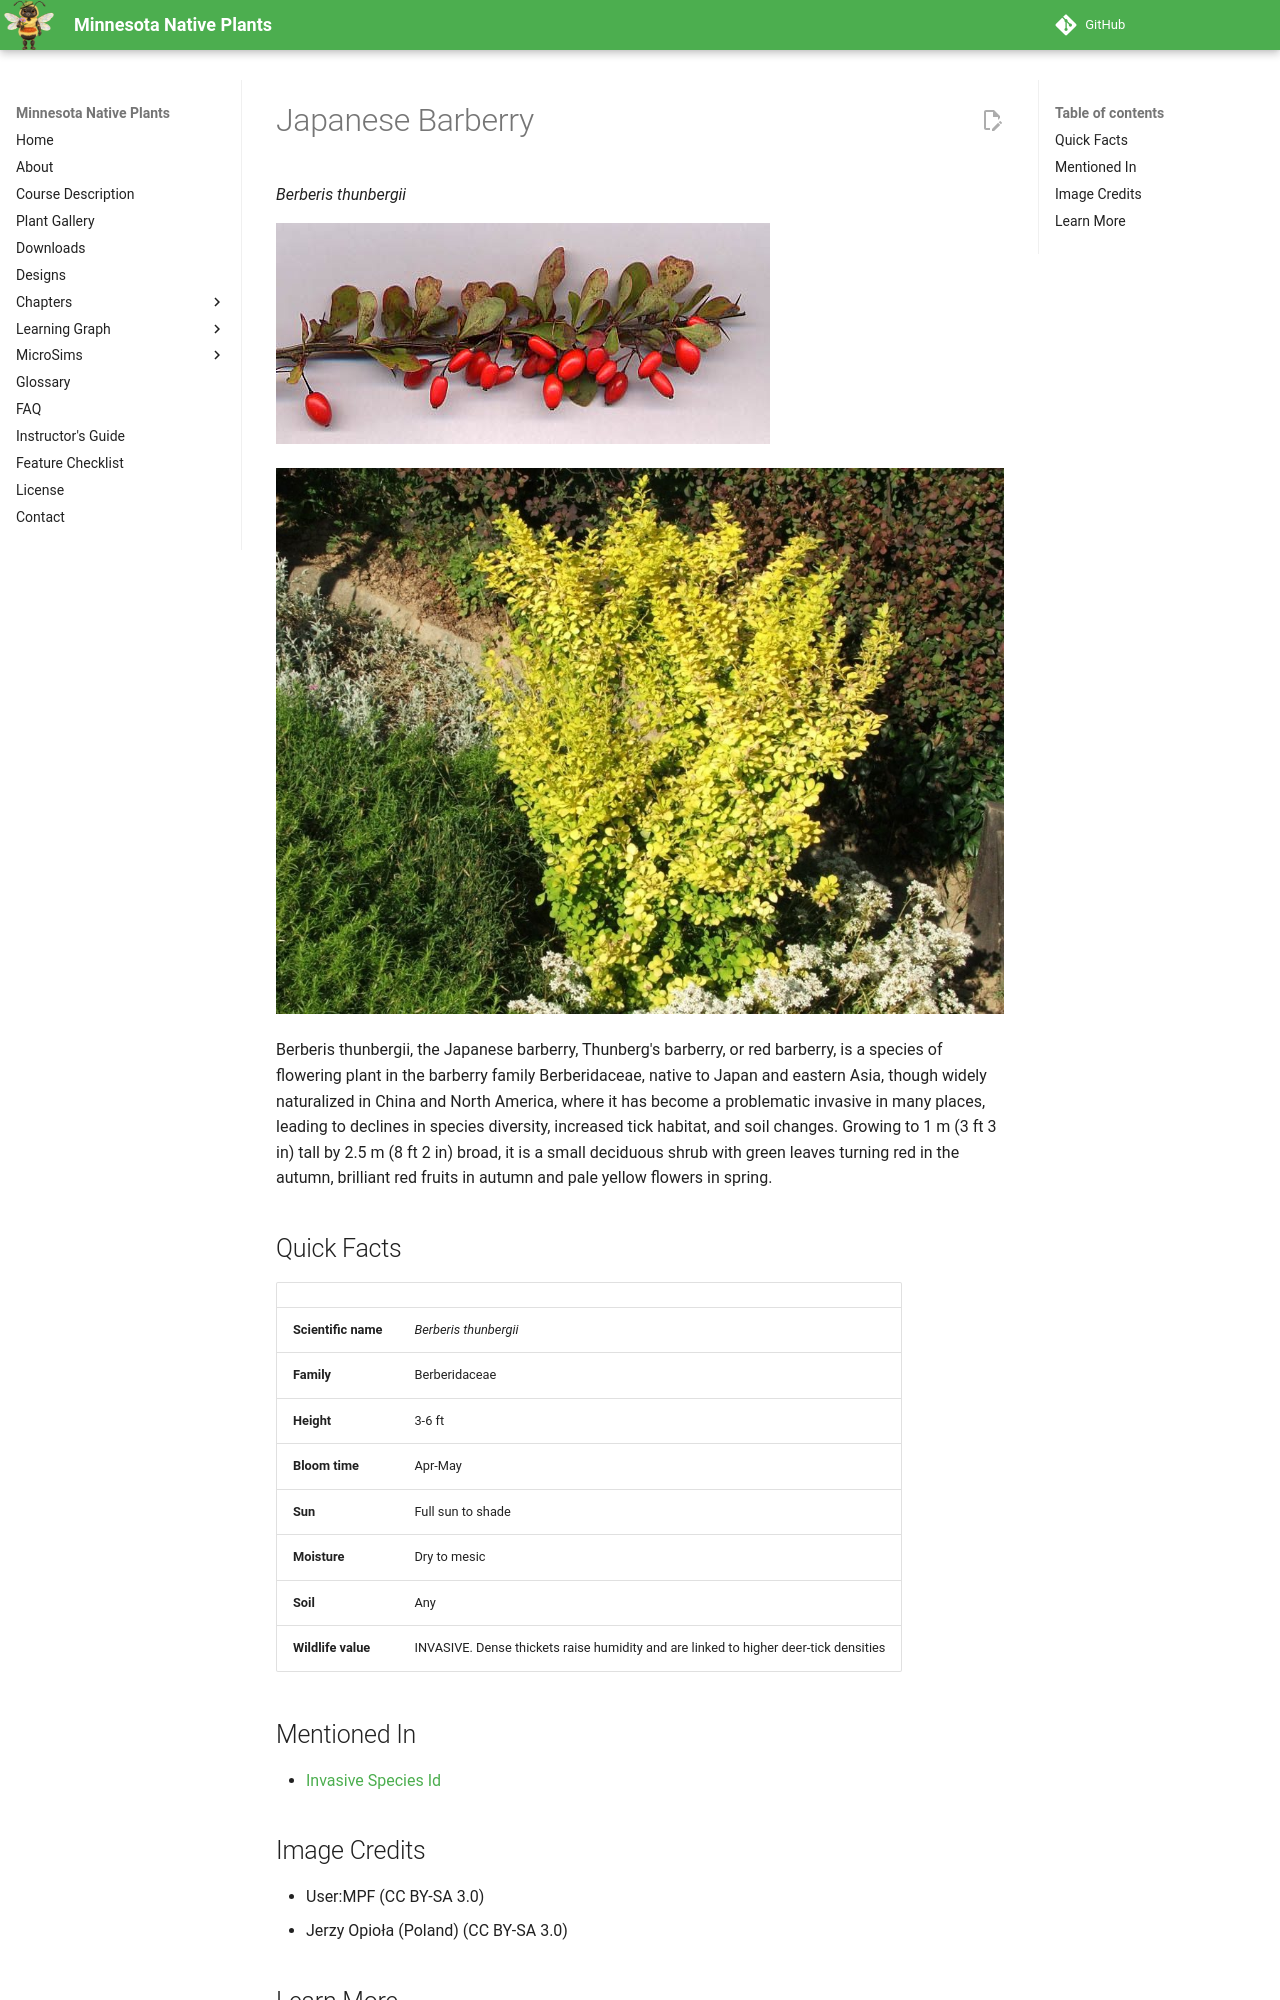

repository: arunbatchu/minnesota-native-plants · page: plants/japanese-barberry/index.html · generator: mkdocs

# Japanese Barberry

*Berberis thunbergii*



![Berberis thunbergii shoot with fruit](img/japanese-barberry-1.jpg)

![Berberis thunbergii (pl. Berberys Thunberga)](img/japanese-barberry-2.jpg)

Berberis thunbergii, the Japanese barberry, Thunberg's barberry, or red barberry, is a species of flowering plant in the barberry family Berberidaceae, native to Japan and eastern Asia, though widely naturalized in China and North America, where it has become a problematic invasive in many places, leading to declines in species diversity, increased tick habitat, and soil changes. Growing to 1 m (3 ft 3 in) tall by 2.5 m (8 ft 2 in) broad, it is a small deciduous shrub with green leaves turning red in the autumn, brilliant red fruits in autumn and pale yellow flowers in spring.

## Quick Facts

| | |
|---|---|
| **Scientific name** | *Berberis thunbergii* |
| **Family** | Berberidaceae |
| **Height** | 3-6 ft |
| **Bloom time** | Apr-May |
| **Sun** | Full sun to shade |
| **Moisture** | Dry to mesic |
| **Soil** | Any |
| **Wildlife value** | INVASIVE. Dense thickets raise humidity and are linked to higher deer-tick densities |

## Mentioned In

- [Invasive Species Id](../chapters/08-invasive-species-id/index.md)

## Image Credits

- User:MPF (CC BY-SA 3.0)
- Jerzy Opioła (Poland) (CC BY-SA 3.0)
